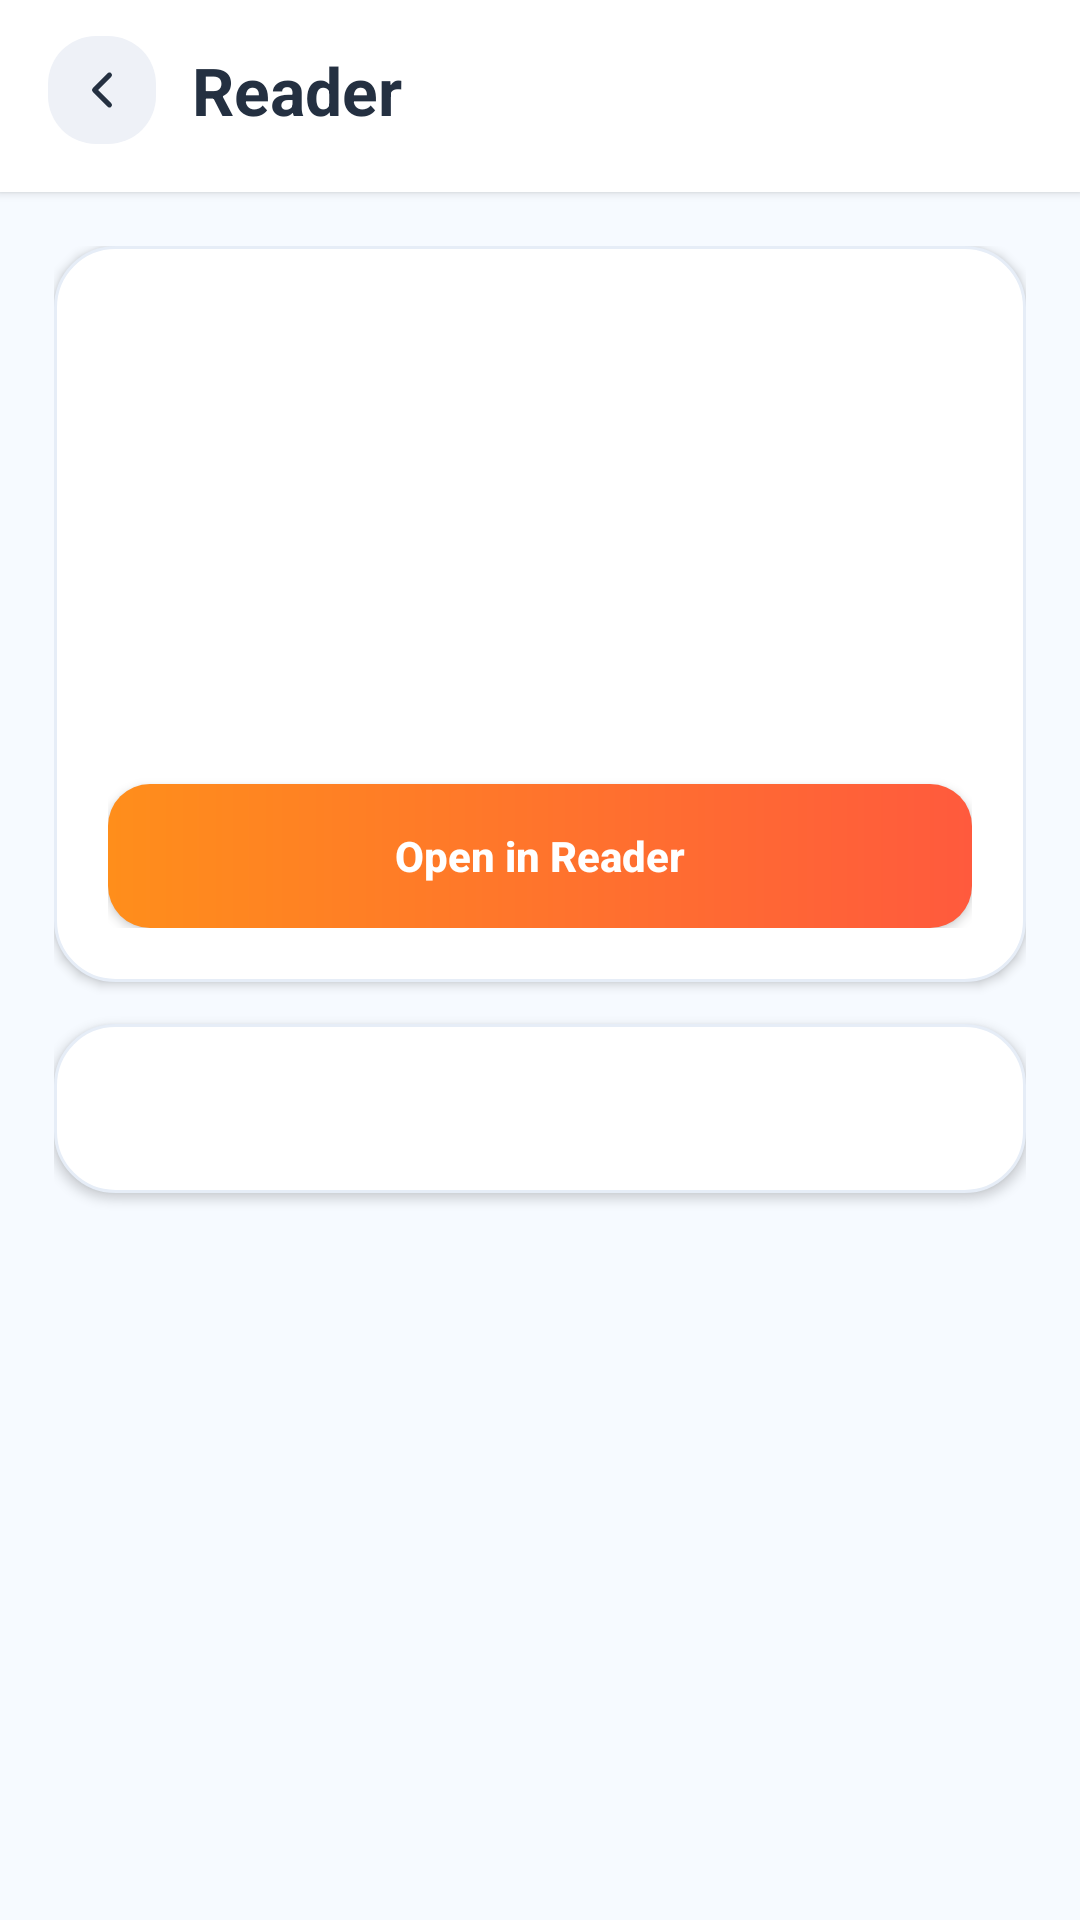

Layout XML and referenced resources for this Android screen:
<!-- AndroidManifest.xml: application theme Theme.LICITSHELL -->
<!-- res/layout/activity_book_reader.xml -->
<?xml version="1.0" encoding="utf-8"?>
<androidx.constraintlayout.widget.ConstraintLayout xmlns:android="http://schemas.android.com/apk/res/android"
    xmlns:app="http://schemas.android.com/apk/res-auto"
    android:id="@+id/bookReaderRoot"
    android:layout_width="match_parent"
    android:layout_height="match_parent"
    android:background="@color/home_bg">

    <LinearLayout
        android:id="@+id/bookReaderHeader"
        android:layout_width="0dp"
        android:layout_height="wrap_content"
        android:background="@color/white"
        android:elevation="2dp"
        android:orientation="vertical"
        android:paddingStart="16dp"
        android:paddingTop="12dp"
        android:paddingEnd="16dp"
        android:paddingBottom="16dp"
        app:layout_constraintEnd_toEndOf="parent"
        app:layout_constraintStart_toStartOf="parent"
        app:layout_constraintTop_toTopOf="parent">

        <LinearLayout
            android:layout_width="match_parent"
            android:layout_height="wrap_content"
            android:gravity="center_vertical"
            android:orientation="horizontal">

            <FrameLayout
                android:id="@+id/btnBack"
                android:layout_width="36dp"
                android:layout_height="36dp"
                android:background="@drawable/bg_community_tab_inactive">

                <ImageView
                    android:layout_width="20dp"
                    android:layout_height="20dp"
                    android:layout_gravity="center"
                    android:src="@drawable/ic_back" />
            </FrameLayout>

            <TextView
                android:layout_width="wrap_content"
                android:layout_height="wrap_content"
                android:layout_marginStart="12dp"
                android:text="@string/book_reader_title"
                android:textColor="@color/home_text_primary"
                android:textSize="22sp"
                android:textStyle="bold" />
        </LinearLayout>
    </LinearLayout>

    <ScrollView
        android:layout_width="0dp"
        android:layout_height="0dp"
        android:fillViewport="true"
        app:layout_constraintBottom_toBottomOf="parent"
        app:layout_constraintEnd_toEndOf="parent"
        app:layout_constraintStart_toStartOf="parent"
        app:layout_constraintTop_toBottomOf="@id/bookReaderHeader">

        <LinearLayout
            android:layout_width="match_parent"
            android:layout_height="wrap_content"
            android:orientation="vertical"
            android:padding="18dp">

            <LinearLayout
                android:layout_width="match_parent"
                android:layout_height="wrap_content"
                android:background="@drawable/bg_home_info_card"
                android:elevation="2dp"
                android:orientation="vertical"
                android:padding="18dp">

                <TextView
                    android:id="@+id/tvReaderCategory"
                    android:layout_width="wrap_content"
                    android:layout_height="wrap_content"
                    android:background="@drawable/bg_government_chip"
                    android:paddingHorizontal="10dp"
                    android:paddingVertical="6dp"
                    android:textColor="@color/onboarding_button_blue"
                    android:textSize="12sp"
                    android:textStyle="bold" />

                <TextView
                    android:id="@+id/tvReaderTitle"
                    android:layout_width="match_parent"
                    android:layout_height="wrap_content"
                    android:layout_marginTop="14dp"
                    android:textColor="@color/home_text_primary"
                    android:textSize="24sp"
                    android:textStyle="bold" />

                <TextView
                    android:id="@+id/tvReaderDescription"
                    android:layout_width="match_parent"
                    android:layout_height="wrap_content"
                    android:layout_marginTop="10dp"
                    android:textColor="@color/home_text_secondary"
                    android:textSize="15sp" />

                <TextView
                    android:id="@+id/tvReaderSource"
                    android:layout_width="wrap_content"
                    android:layout_height="wrap_content"
                    android:layout_marginTop="12dp"
                    android:background="@drawable/bg_government_chip"
                    android:paddingHorizontal="10dp"
                    android:paddingVertical="6dp"
                    android:textColor="@color/onboarding_button_blue"
                    android:textSize="12sp"
                    android:textStyle="bold" />

                <androidx.appcompat.widget.AppCompatButton
                    android:id="@+id/btnOpenBookSource"
                    android:layout_width="match_parent"
                    android:layout_height="48dp"
                    android:layout_marginTop="16dp"
                    android:background="@drawable/bg_orange_gradient_button"
                    android:text="@string/open_in_reader"
                    android:textAllCaps="false"
                    android:textColor="@color/white"
                    android:textStyle="bold"
                    app:backgroundTint="@null" />
            </LinearLayout>

            <LinearLayout
                android:layout_width="match_parent"
                android:layout_height="wrap_content"
                android:layout_marginTop="14dp"
                android:background="@drawable/bg_home_info_card"
                android:elevation="2dp"
                android:orientation="vertical"
                android:padding="18dp">

                <TextView
                    android:id="@+id/tvReaderContent"
                    android:layout_width="match_parent"
                    android:layout_height="wrap_content"
                    android:lineSpacingExtra="6dp"
                    android:textColor="@color/home_text_primary"
                    android:textSize="15sp" />
            </LinearLayout>
        </LinearLayout>
    </ScrollView>

</androidx.constraintlayout.widget.ConstraintLayout>
<!-- resources referenced by this layout -->
<resources>
  <color name="home_bg">#F6FAFF</color>
  <color name="home_text_primary">#243041</color>
  <color name="home_text_secondary">#6D7788</color>
  <color name="onboarding_button_blue">#3F63F7</color>
  <color name="white">#FFFFFFFF</color>
  <!-- drawable bg_community_tab_inactive (drawable) -->
  <?xml version="1.0" encoding="utf-8"?>
  <shape xmlns:android="http://schemas.android.com/apk/res/android">
      <solid android:color="@color/community_tab_inactive" />
      <corners android:radius="16dp" />
  </shape>
  <!-- drawable bg_government_chip (drawable) -->
  <?xml version="1.0" encoding="utf-8"?>
  <shape xmlns:android="http://schemas.android.com/apk/res/android">
      <solid android:color="#20FFFFFF" />
      <corners android:radius="99dp" />
  </shape>
  <!-- drawable bg_home_info_card (drawable) -->
  <?xml version="1.0" encoding="utf-8"?>
  <shape xmlns:android="http://schemas.android.com/apk/res/android">
      <solid android:color="@color/home_desc_card" />
      <corners android:radius="20dp" />
      <stroke
          android:width="1dp"
          android:color="@color/home_border" />
  </shape>
  <!-- drawable bg_orange_gradient_button (drawable) -->
  <?xml version="1.0" encoding="utf-8"?>
  <shape xmlns:android="http://schemas.android.com/apk/res/android">
      <gradient
          android:angle="0"
          android:endColor="@color/community_tab_orange_end"
          android:startColor="@color/community_tab_orange_start" />
      <corners android:radius="14dp" />
  </shape>
  <!-- drawable ic_back (drawable) -->
  <?xml version="1.0" encoding="utf-8"?>
  <vector xmlns:android="http://schemas.android.com/apk/res/android"
      android:width="22dp"
      android:height="22dp"
      android:viewportWidth="24"
      android:viewportHeight="24">
      <path
          android:fillColor="@android:color/transparent"
          android:pathData="M15,6 L9,12 L15,18"
          android:strokeColor="@color/home_text_primary"
          android:strokeLineCap="round"
          android:strokeLineJoin="round"
          android:strokeWidth="2" />
  </vector>
  <string name="book_reader_title">Reader</string>
  <string name="open_in_reader">Open in Reader</string>
  <style name="Theme.LICITSHELL" parent="Base.Theme.LICITSHELL" />
  <color name="community_tab_inactive">#EEF1F7</color>
  <color name="home_desc_card">#FFFFFF</color>
  <color name="home_border">#E6EDF7</color>
  <color name="community_tab_orange_end">#FF5A3D</color>
  <color name="community_tab_orange_start">#FF8E1B</color>
  <style name="Base.Theme.LICITSHELL" parent="Theme.Material3.DayNight.NoActionBar">
          
          
      </style>
</resources>
